Image classification data set "images" (EnzoN7/Image-classification on GitHub). Class labels (9): apricot, avocado, blueberries, cherries, kiwi, peaches, strawberries, watermelons, apples.

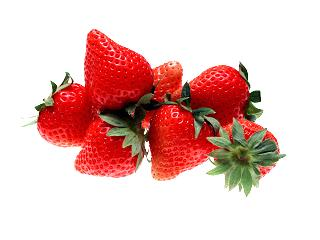
Label: strawberries

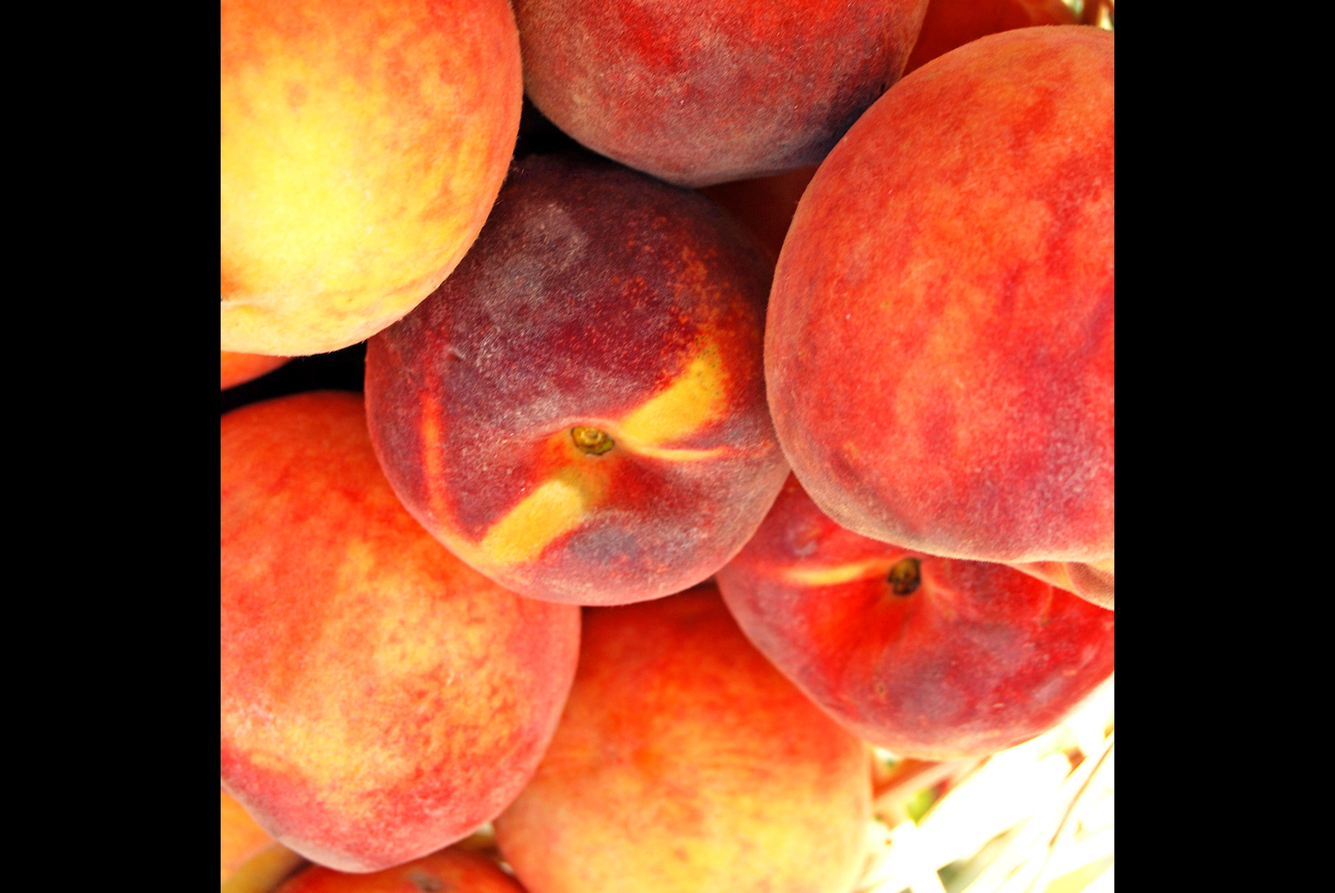
Label: peaches

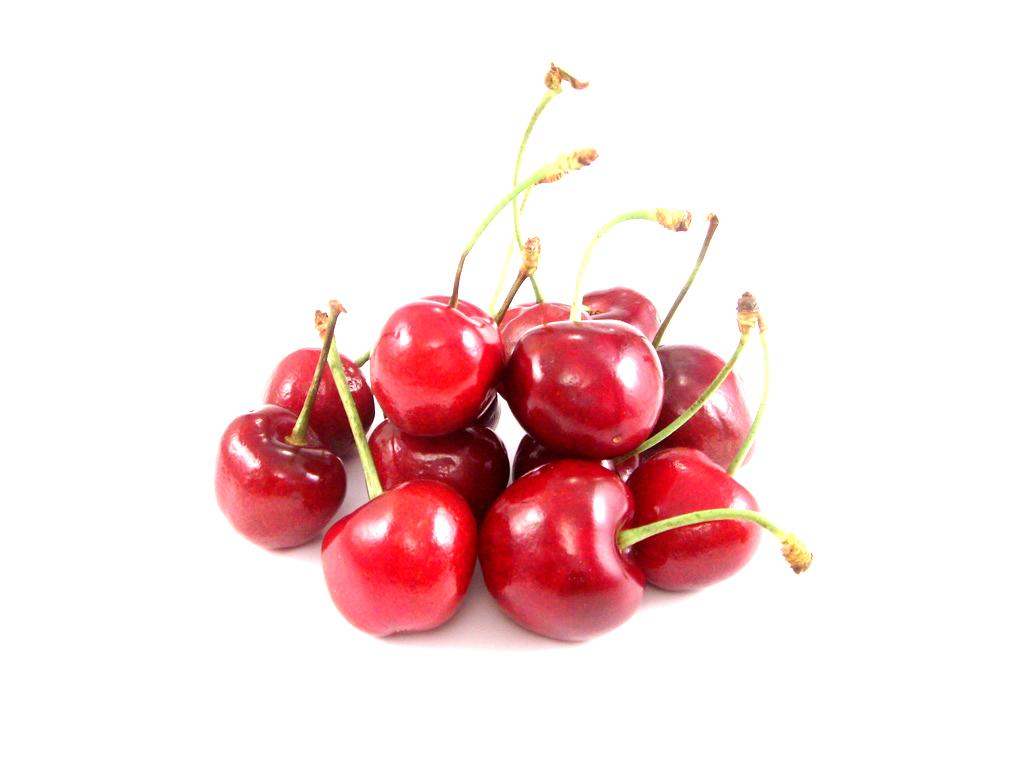
Label: cherries

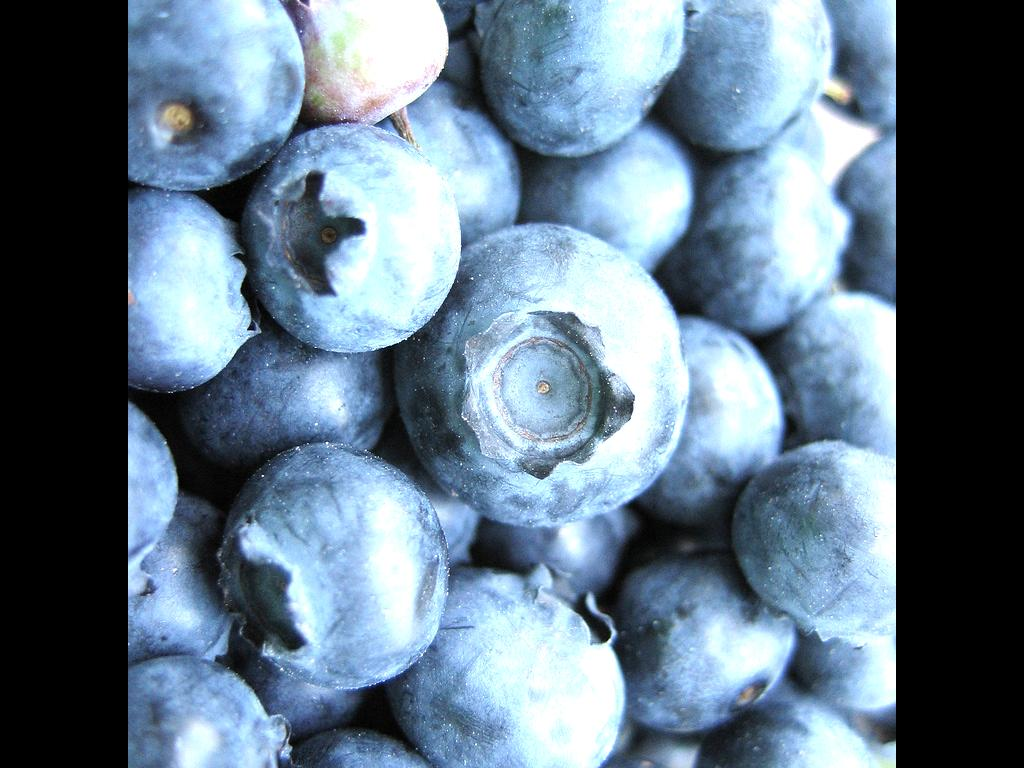
Label: blueberries

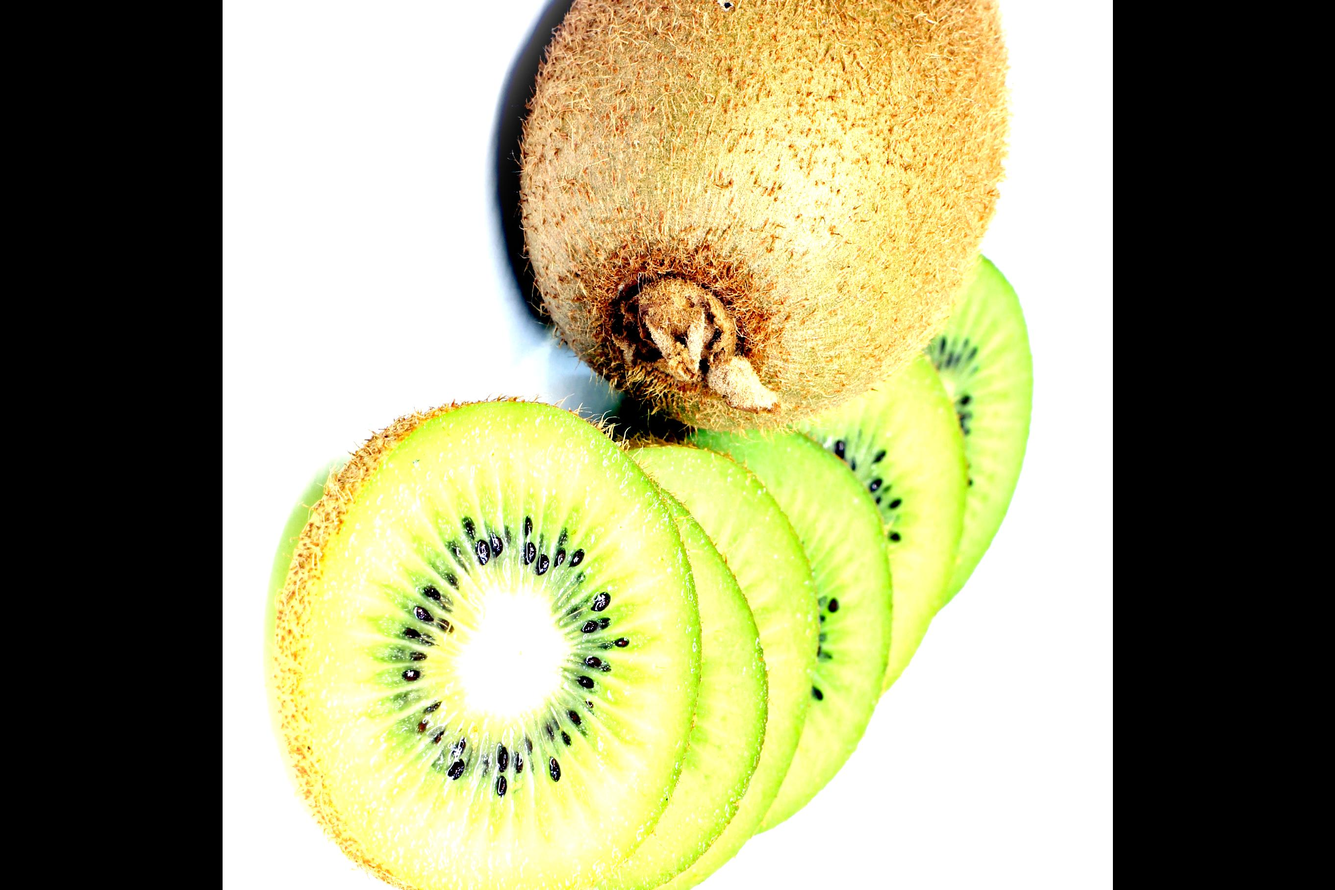
Label: kiwi

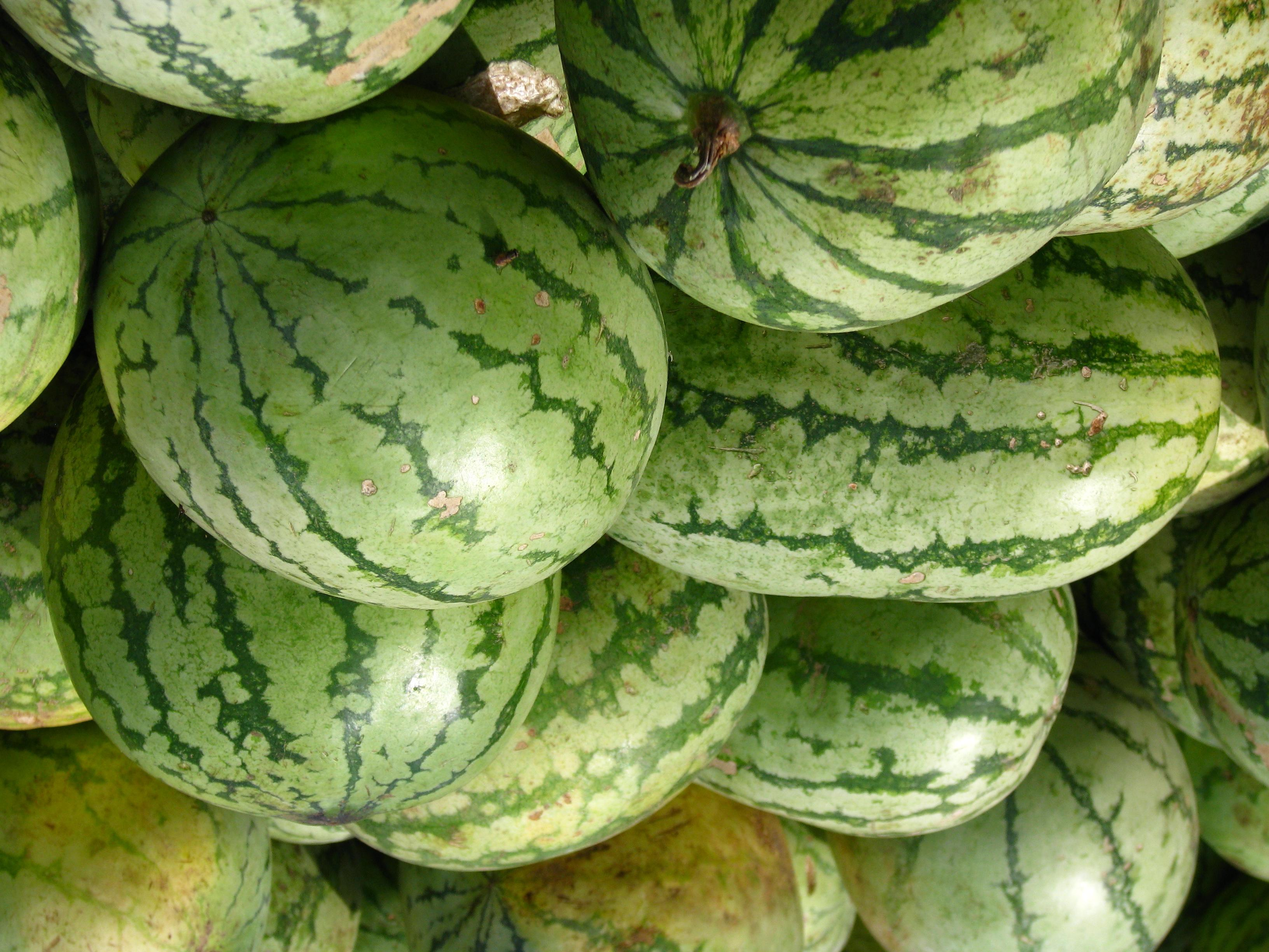
Label: watermelons
